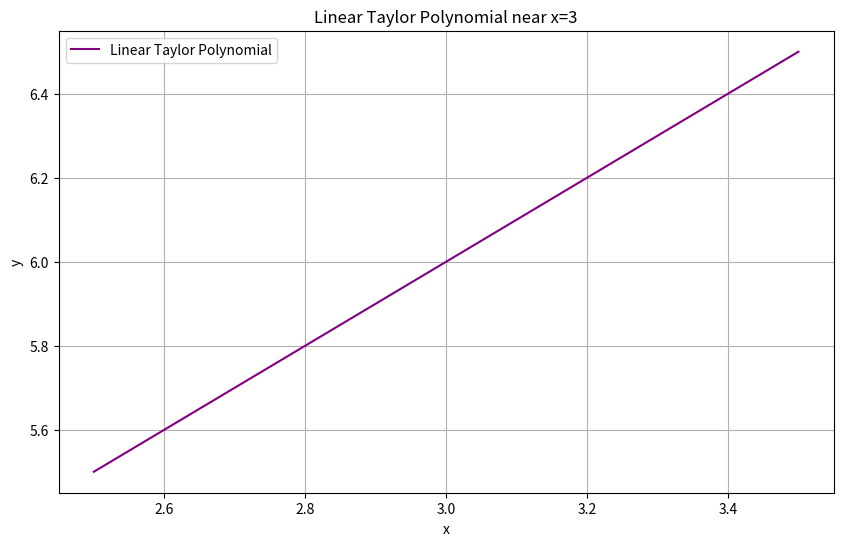
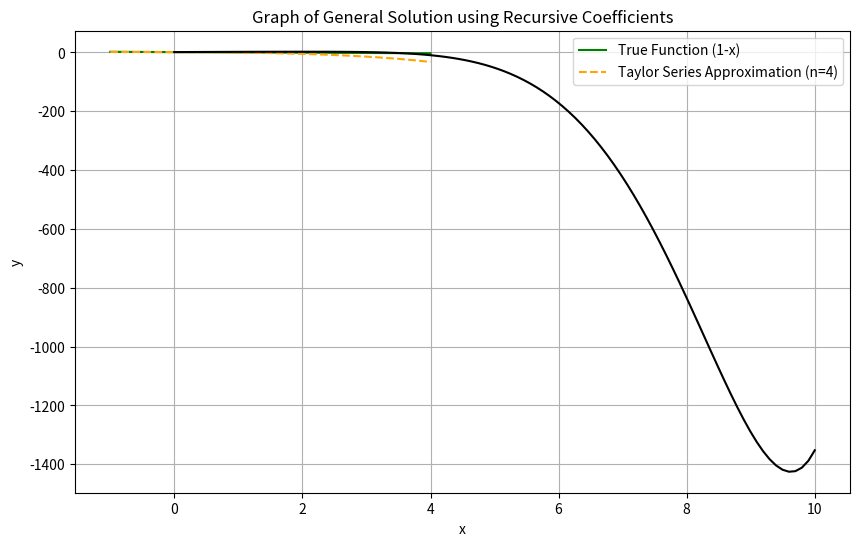

These charts were generated, in order, by the following Python code:
import numpy as np
import matplotlib.pyplot as plt
import math
from fractions import Fraction

# Define the function for the linear Taylor polynomial
def taylorSeriesLinear(x):
    return 6 + (x - 3)

# Define the function for the exponential Taylor series
def taylorSeriesExponential(x, termsCount):
    result = 1
    for i in range(1, termsCount + 1):
        result -= x ** i / math.factorial(i)
    return result

# Define the function for calculating coefficients using a recursive formula
def calculateCoefficients(termLimit):
    coefficients = [Fraction(1, 1), Fraction(1, 1)]  # Starting values for a0, a1 as Fractions
    for n in range(2, termLimit + 1):
        numerator = -1 * (n * (n - 1) + 1)
        denominator = 4 * (n + 2) * (n + 1)
        coefficient = Fraction(numerator, denominator).limit_denominator()
        coefficient *= coefficients[n - 2]  # Recursive relation
        coefficients.append(coefficient)
    # Convert all coefficients to tuple
    return [coef.as_integer_ratio() for coef in coefficients]

# Plot for Linear Taylor Polynomial
xValuesLinear = np.linspace(2.5, 3.5, 100)
yValuesLinear = taylorSeriesLinear(xValuesLinear)
plt.figure(figsize=(10, 6))
plt.plot(xValuesLinear, yValuesLinear, label='Linear Taylor Polynomial', color='purple')
plt.xlabel('x')
plt.ylabel('y')
plt.title('Linear Taylor Polynomial near x=3')
plt.legend()
plt.grid(True)
plt.show()

# Plot for True Function vs Taylor Series Approximation
xValuesExp = np.linspace(-1, 4, 400)
yTrue = 1 - xValuesExp
yTaylorExp = taylorSeriesExponential(xValuesExp, 4)
plt.figure(figsize=(10, 6))
plt.plot(xValuesExp, yTrue, label='True Function (1-x)', color='green')
plt.plot(xValuesExp, yTaylorExp, label='Taylor Series Approximation (n=4)', linestyle='--', color='orange')
plt.xlabel('x')
plt.ylabel('y')
plt.title('True Function vs Taylor Series Approximation')
plt.legend()
plt.grid(True)
plt.show()

# Plot for Recursive Coefficient Function and Polynomial Sum
initialValues = [1, 1]  # a0, a1
coefficients = calculateCoefficients(8)
x = np.linspace(0, 10, 100)
y_terms = []
for n, coef in enumerate(coefficients):
    num, denom = coef  # Unpack coefficient
    term = (num / denom) * x ** n
    if n % 2 == 0:
        term *= initialValues[0]
    else:
        term *= initialValues[1]
    y_terms.append(term)
y_sum = sum(y_terms)
plt.plot(x, y_sum, color='black')
plt.xlabel('x')
plt.ylabel('y')
plt.title('Graph of General Solution using Recursive Coefficients')
plt.grid(True)
plt.show()
